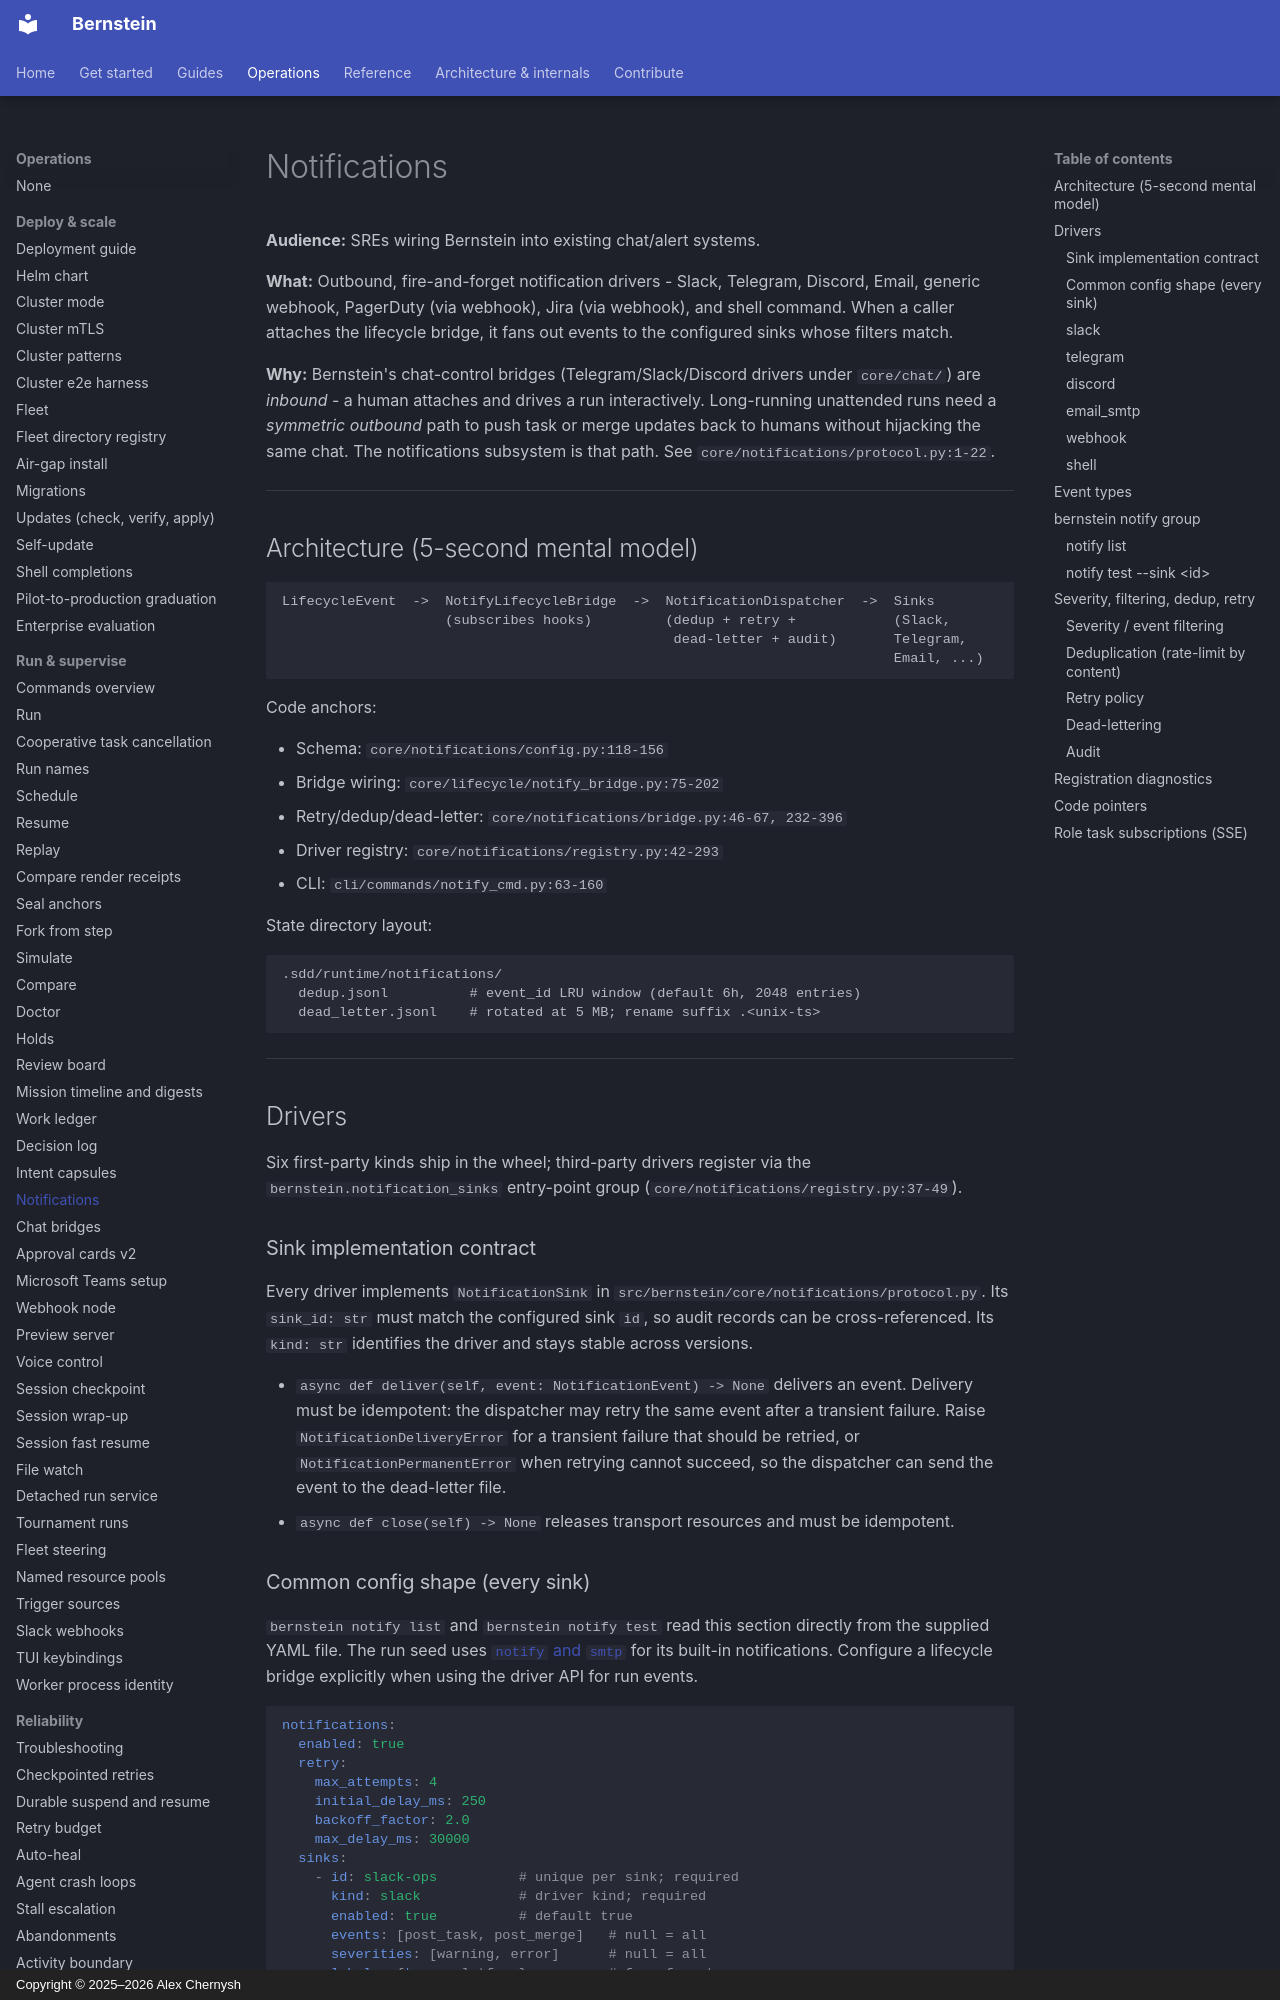

repository: sipyourdrink-ltd/bernstein · page: operations/notifications/index.html · generator: mkdocs · copyright: Copyright © 2025–2026 Alex Chernysh

# Notifications

**Audience:** SREs wiring Bernstein into existing chat/alert systems.

**What:** Outbound, fire-and-forget notification drivers - Slack, Telegram,
Discord, Email, generic webhook, PagerDuty (via webhook), Jira (via webhook),
and shell command. When a caller attaches the lifecycle bridge, it fans out
events to the configured sinks whose filters match.

**Why:** Bernstein's chat-control bridges (Telegram/Slack/Discord drivers
under `core/chat/`) are *inbound* - a human attaches and drives a run
interactively. Long-running unattended runs need a *symmetric outbound* path
to push task or merge updates back to humans
without hijacking the same chat. The notifications subsystem is that path.
See `core/notifications/protocol.py:1-22`.

---

## Architecture (5-second mental model)

```
LifecycleEvent  ->  NotifyLifecycleBridge  ->  NotificationDispatcher  ->  Sinks
                    (subscribes hooks)         (dedup + retry +            (Slack,
                                                dead-letter + audit)       Telegram,
                                                                           Email, ...)
```

Code anchors:

- Schema: `core/notifications/config.py:118-156`
- Bridge wiring: `core/lifecycle/notify_bridge.py:75-202`
- Retry/dedup/dead-letter: `core/notifications/bridge.py:46-67, 232-396`
- Driver registry: `core/notifications/registry.py:42-293`
- CLI: `cli/commands/notify_cmd.py:63-160`

State directory layout:

```
.sdd/runtime/notifications/
  dedup.jsonl          # event_id LRU window (default 6h, 2048 entries)
  dead_letter.jsonl    # rotated at 5 MB; rename suffix .<unix-ts>
```

---

## Drivers

Six first-party kinds ship in the wheel; third-party drivers register via
the `bernstein.notification_sinks` entry-point group
(`core/notifications/registry.py:37-49`).

### Sink implementation contract

Every driver implements `NotificationSink` in
`src/bernstein/core/notifications/protocol.py`. Its `sink_id: str` must
match the configured sink `id`, so audit records can be cross-referenced.
Its `kind: str` identifies the driver and stays stable across versions.

- `async def deliver(self, event: NotificationEvent) -> None` delivers an
  event. Delivery must be idempotent: the dispatcher may retry the same
  event after a transient failure. Raise `NotificationDeliveryError` for
  a transient failure that should be retried, or
  `NotificationPermanentError` when retrying cannot succeed, so the
  dispatcher can send the event to the dead-letter file.
- `async def close(self) -> None` releases transport resources and must
  be idempotent.
